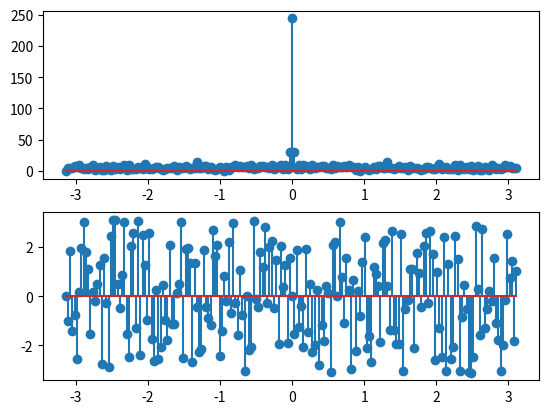

Write Python code to recreate this figure.
#implementation of DTFT
import numpy as np
import cmath
from matplotlib import pyplot as plt
a=np.pi
w=np.arange(-a,a,0.01*a)
x=np.random.rand(500)
y=[]
for i in range(0,len(w)):
	s=0
	for n in range(0,len(x)):
		s=s+x[n]*np.exp(-1*1j*w[i]*n)
	y.append(s)
print(y)
plt.subplot(2,1,1)
plt.stem(w,np.abs(y));
plt.subplot(2,1,2)
plt.stem(w,np.angle(y));
plt.show()
